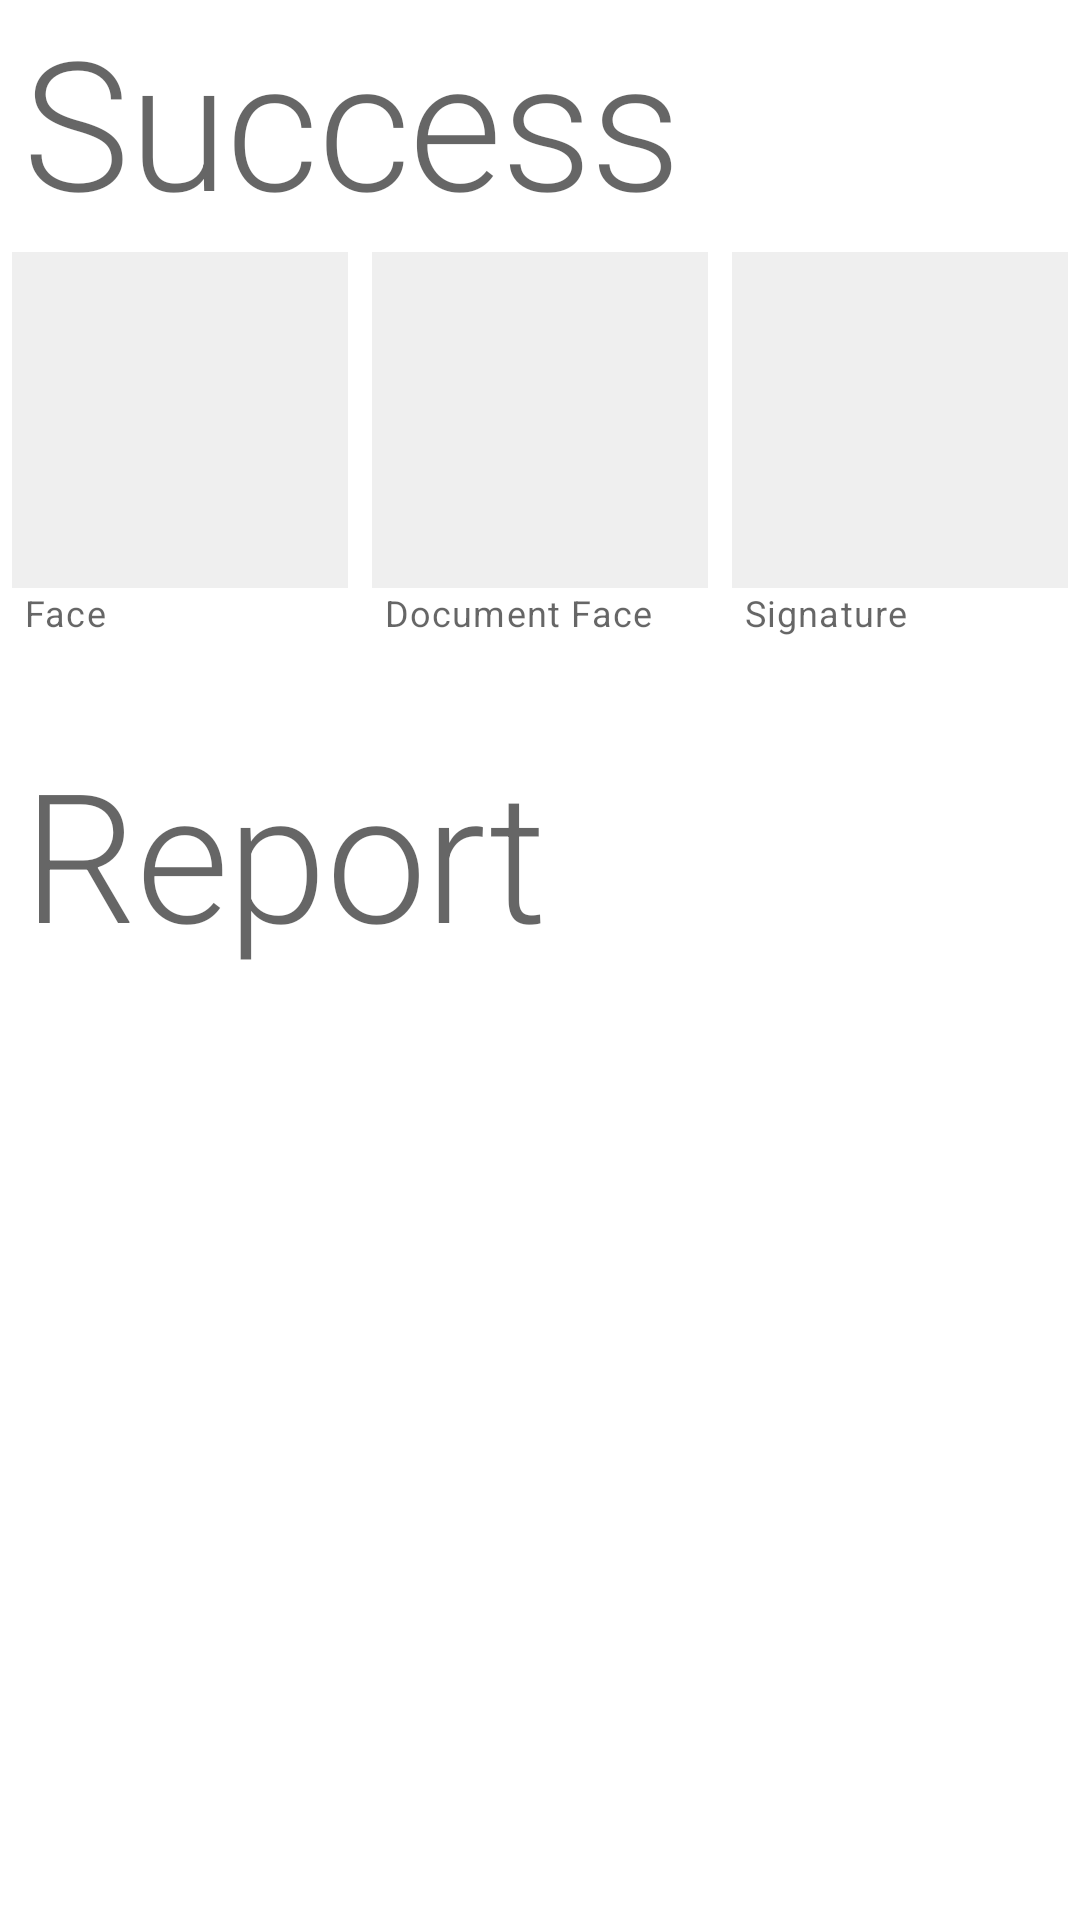

Produce the Android XML layout that renders to this screen, including the resource entries it uses.
<!-- AndroidManifest.xml: fallback theme Theme.MaterialComponents.DayNight.NoActionBar -->
<!-- res/layout/fragment_dvs_result.xml -->
<?xml version="1.0" encoding="utf-8"?>
<ScrollView xmlns:android="http://schemas.android.com/apk/res/android"
    xmlns:app="http://schemas.android.com/apk/res-auto"
    android:layout_width="match_parent"
    android:layout_height="match_parent"
    android:orientation="vertical">

    <androidx.constraintlayout.widget.ConstraintLayout
        android:layout_width="match_parent"
        android:layout_height="wrap_content"
        android:fitsSystemWindows="true">

        <TextView
            android:id="@+id/tv_title"
            android:layout_width="wrap_content"
            android:layout_height="wrap_content"
            android:layout_marginStart="8dp"
            android:text="Success"
            android:textAppearance="?textAppearanceHeadline2"
            app:layout_constraintStart_toStartOf="parent"
            app:layout_constraintTop_toTopOf="parent" />

        <ImageView
            android:id="@+id/iv_face"
            android:layout_width="0dp"
            android:layout_height="0dp"
            android:layout_margin="4dp"
            android:background="#10000000"
            android:padding="4dp"
            android:scaleType="centerInside"
            app:layout_constraintDimensionRatio="1:1"
            app:layout_constraintEnd_toStartOf="@+id/iv_doc_face"
            app:layout_constraintHorizontal_chainStyle="spread"
            app:layout_constraintStart_toStartOf="parent"
            app:layout_constraintTop_toBottomOf="@+id/tv_title"
            app:layout_constraintWidth_max="120dp" />

        <ImageView
            android:id="@+id/iv_doc_face"
            android:layout_width="0dp"
            android:layout_height="0dp"
            android:layout_margin="4dp"
            android:background="#10000000"
            android:padding="4dp"
            android:scaleType="centerInside"
            app:layout_constraintDimensionRatio="1:1"
            app:layout_constraintEnd_toStartOf="@+id/iv_signature"
            app:layout_constraintStart_toEndOf="@+id/iv_face"
            app:layout_constraintTop_toBottomOf="@+id/tv_title"
            app:layout_constraintWidth_max="120dp" />

        <ImageView
            android:id="@+id/iv_signature"
            android:layout_width="0dp"
            android:layout_height="0dp"
            android:layout_margin="4dp"
            android:background="#10000000"
            android:padding="4dp"
            android:scaleType="centerInside"
            app:layout_constraintDimensionRatio="1:1"
            app:layout_constraintEnd_toEndOf="parent"
            app:layout_constraintStart_toEndOf="@+id/iv_doc_face"
            app:layout_constraintTop_toBottomOf="@+id/tv_title"
            app:layout_constraintWidth_max="120dp" />

        <TextView
            android:layout_width="wrap_content"
            android:layout_height="wrap_content"
            android:layout_marginStart="4dp"
            android:text="Face"
            android:textAppearance="?textAppearanceCaption"
            app:layout_constraintStart_toStartOf="@+id/iv_face"
            app:layout_constraintTop_toBottomOf="@+id/iv_face" />

        <TextView
            android:layout_width="wrap_content"
            android:layout_height="wrap_content"
            android:layout_marginStart="4dp"
            android:text="Document Face"
            android:textAppearance="?textAppearanceCaption"
            app:layout_constraintStart_toStartOf="@+id/iv_doc_face"
            app:layout_constraintTop_toBottomOf="@+id/iv_doc_face" />

        <TextView
            android:layout_width="wrap_content"
            android:layout_height="wrap_content"
            android:layout_marginStart="4dp"
            android:text="Signature"
            android:textAppearance="?textAppearanceCaption"
            app:layout_constraintStart_toStartOf="@+id/iv_signature"
            app:layout_constraintTop_toBottomOf="@+id/iv_signature" />

        <TextView
            android:id="@+id/tv_report_title"
            android:layout_width="wrap_content"
            android:layout_height="wrap_content"
            android:layout_marginStart="8dp"
            android:layout_marginTop="48dp"
            android:text="Report"
            android:textAppearance="?textAppearanceHeadline2"
            app:layout_constraintStart_toStartOf="parent"
            app:layout_constraintTop_toBottomOf="@+id/iv_face" />

        <TextView
            android:id="@+id/tv_report"
            android:layout_width="0dp"
            android:layout_height="wrap_content"
            android:padding="4dp"
            android:textAppearance="?textAppearanceBody1"
            app:layout_constraintEnd_toEndOf="parent"
            app:layout_constraintStart_toStartOf="parent"
            app:layout_constraintTop_toBottomOf="@+id/tv_report_title" />

    </androidx.constraintlayout.widget.ConstraintLayout>

</ScrollView>
<!-- resources referenced by this layout -->
<resources>

</resources>
